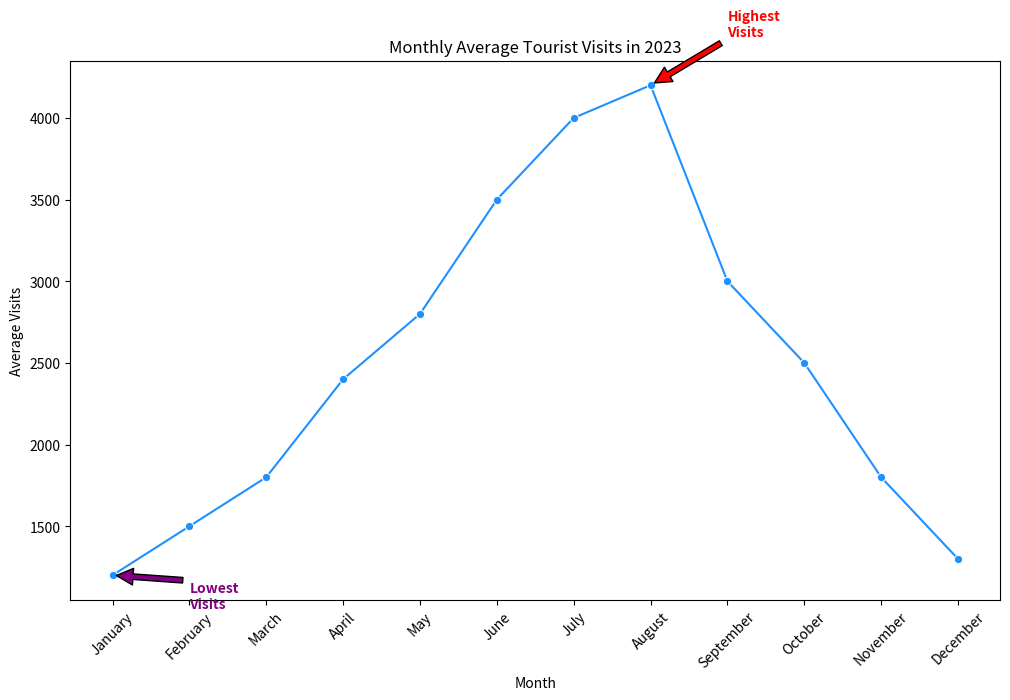

Python code for this plot:

import seaborn as sns
import pandas as pd
import matplotlib.pyplot as plt

# Data dictionary with month and corresponding average tourist visits
data = {
    "Month": ["January", "February", "March", "April", "May", "June",
              "July", "August", "September", "October", "November", "December"],
    "Average_Visits": [1200, 1500, 1800, 2400, 2800, 3500, 4000, 4200, 3000, 2500, 1800, 1300]
}

# Create a DataFrame from the data dictionary
df = pd.DataFrame(data)

# Create a line chart
plt.figure(figsize=(12, 7))  # Changing the size of the chart
sns.lineplot(data=df, x="Month", y="Average_Visits", color="#1E90FF", marker="o")

# Annotating the highest and lowest tourist visit points
plt.annotate(
    'Highest\nVisits', xy=('August', 4200), xytext=('September', 4500),
    arrowprops=dict(facecolor='red', shrink=0.05), color='red', weight='bold'
)
plt.annotate(
    'Lowest\nVisits', xy=('January', 1200), xytext=('February', 1000),
    arrowprops=dict(facecolor='purple', shrink=0.05), color='purple', weight='bold'
)

# Adding chart title and labels
plt.title("Monthly Average Tourist Visits in 2023")
plt.xlabel("Month")
plt.ylabel("Average Visits")

# Customizing the appearance of the ticks on the x-axis for better readability
plt.xticks(rotation=45)

# Show the final plot
plt.show()
